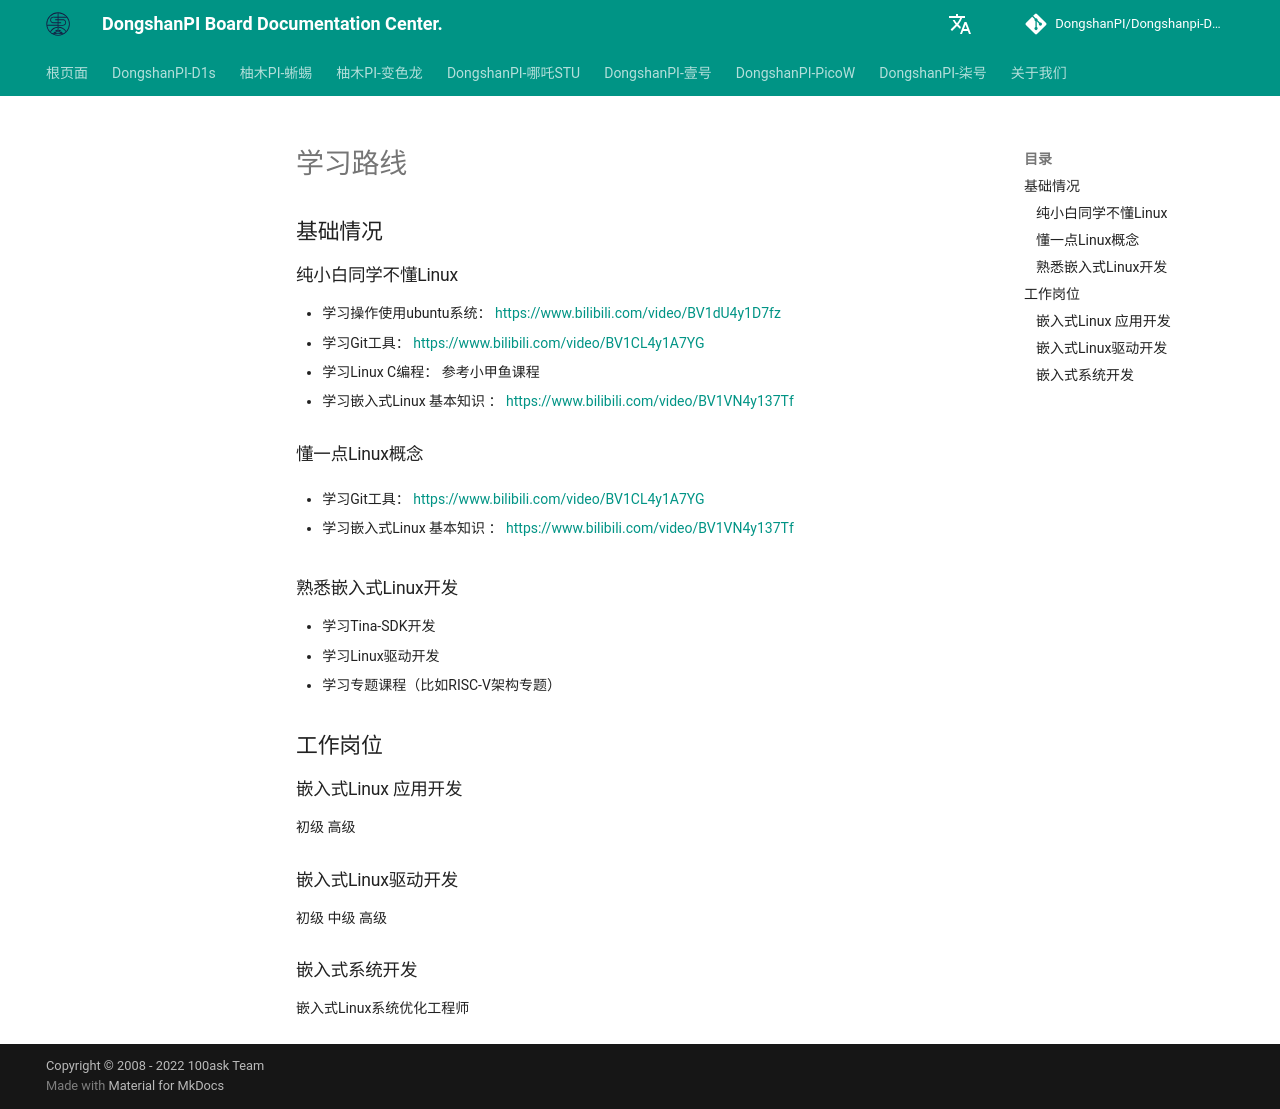

repository: DongshanPI/Dongshanpi-Docs · page: DongshanNezhaSTU/04-StudyPath/index.html · generator: mkdocs

# 学习路线

## 基础情况

### 纯小白同学不懂Linux
* 学习操作使用ubuntu系统： https://www.bilibili.com/video/BV1dU4y1D7fz
* 学习Git工具： https://www.bilibili.com/video/BV1CL4y1A7YG
* 学习Linux C编程： 参考小甲鱼课程
* 学习嵌入式Linux 基本知识 ： https://www.bilibili.com/video/BV1VN4y137Tf



### 懂一点Linux概念

* 学习Git工具： https://www.bilibili.com/video/BV1CL4y1A7YG

* 学习嵌入式Linux 基本知识 ： https://www.bilibili.com/video/BV1VN4y137Tf




### 熟悉嵌入式Linux开发

* 学习Tina-SDK开发
* 学习Linux驱动开发
* 学习专题课程（比如RISC-V架构专题）



## 工作岗位

### 嵌入式Linux 应用开发 

初级 高级

### 嵌入式Linux驱动开发 

初级 中级 高级



### 嵌入式系统开发

嵌入式Linux系统优化工程师
